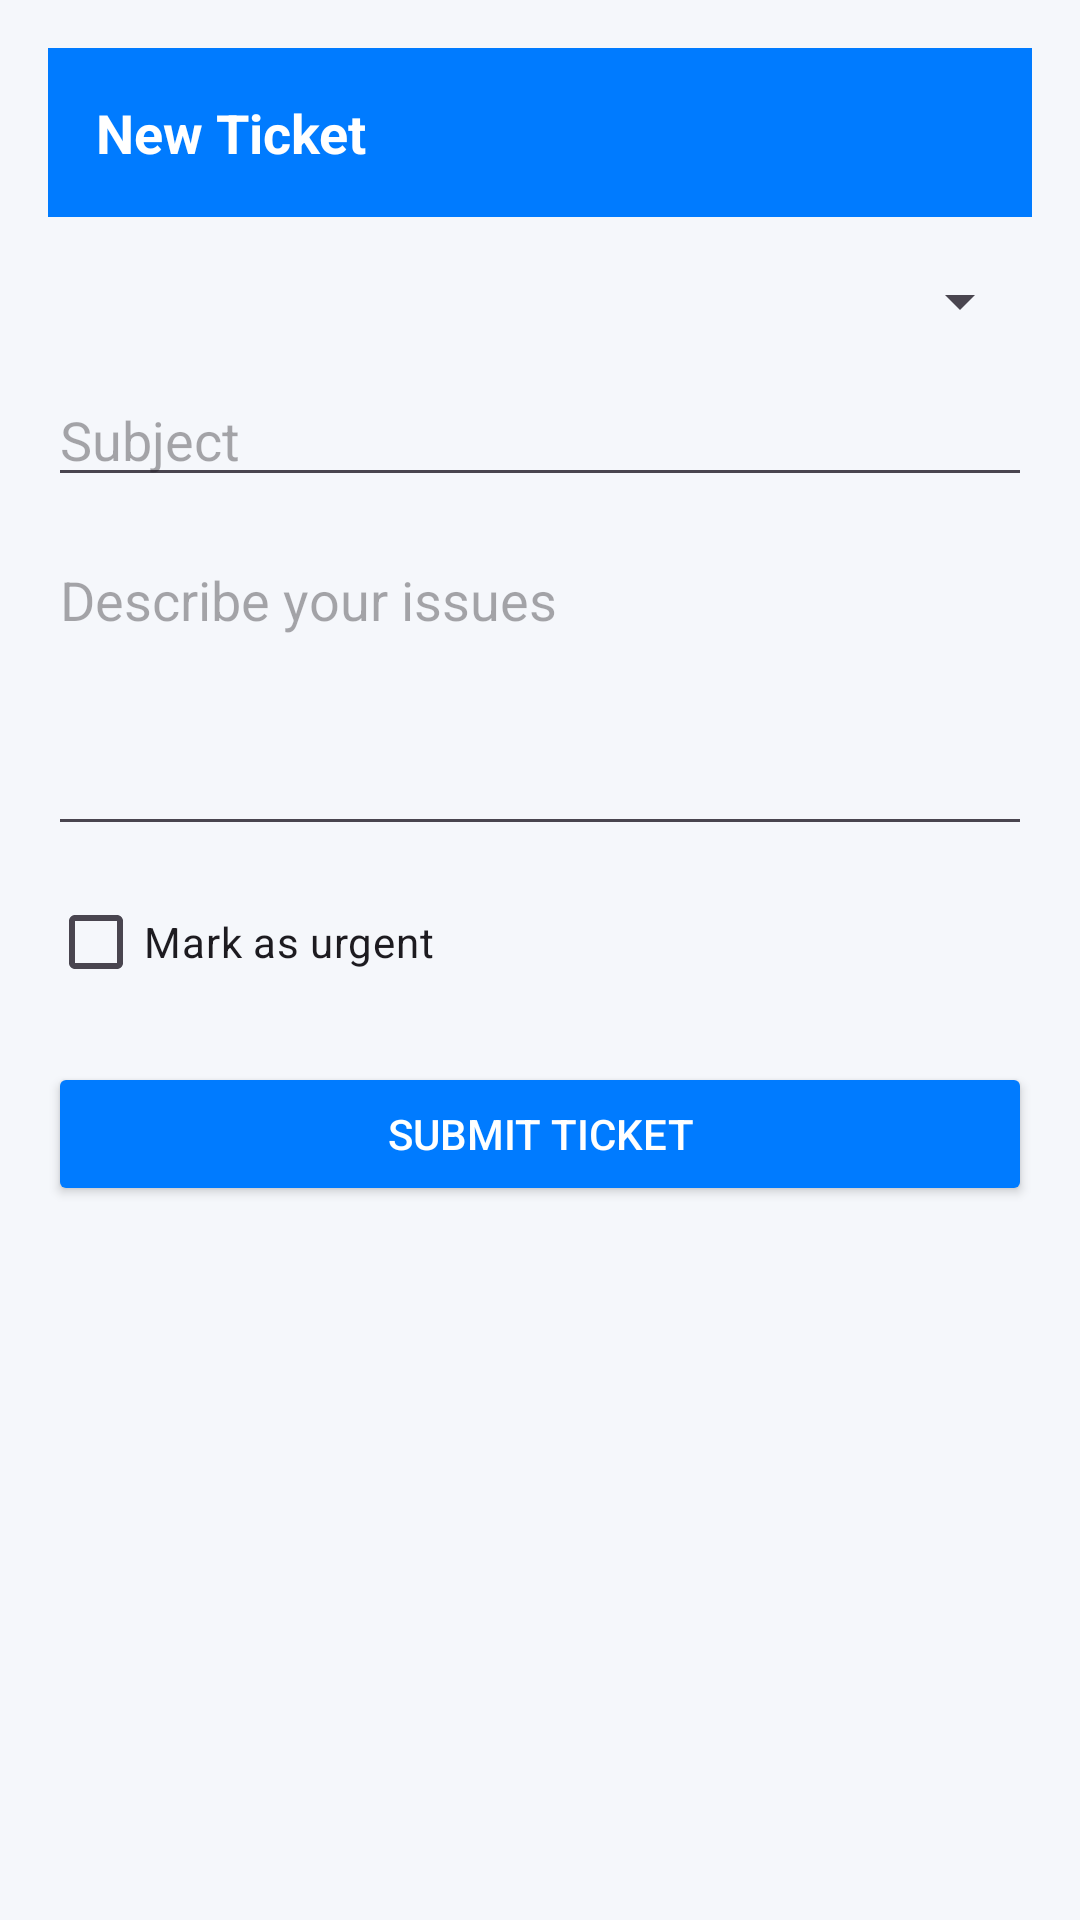

Android layout source for this screen:
<!-- AndroidManifest.xml: application theme Theme.Supportticketsystem -->
<!-- res/layout/activity_new_ticket.xml -->
<?xml version="1.0" encoding="utf-8"?>
<ScrollView xmlns:android="http://schemas.android.com/apk/res/android"
    android:background="#F5F7FB"
    android:layout_width="match_parent"
    android:layout_height="match_parent">

    <LinearLayout
        android:orientation="vertical"
        android:padding="16dp"
        android:layout_width="match_parent"
        android:layout_height="wrap_content">

        <TextView
            android:text="New Ticket"
            android:background="#007BFF"
            android:padding="16dp"
            android:textStyle="bold"
            android:textSize="18sp"
            android:textColor="@android:color/white"
            android:layout_width="match_parent"
            android:layout_height="wrap_content"/>

        <Spinner
            android:id="@+id/spCategory"
            android:layout_marginTop="16dp"
            android:layout_width="match_parent"
            android:layout_height="wrap_content"/>

        <EditText
            android:id="@+id/etSubject"
            android:hint="Subject"
            android:layout_marginTop="12dp"
            android:layout_width="match_parent"
            android:layout_height="wrap_content"/>

        <EditText
            android:id="@+id/etDescription"
            android:hint="Describe your issues"
            android:minLines="4"
            android:gravity="top"
            android:layout_marginTop="12dp"
            android:layout_width="match_parent"
            android:layout_height="wrap_content"/>

        <CheckBox
            android:id="@+id/cbUrgent"
            android:text="Mark as urgent"
            android:layout_marginTop="8dp"
            android:layout_width="wrap_content"
            android:layout_height="wrap_content"/>

        <Button
            android:id="@+id/btnSubmit"
            android:text="Submit Ticket"
            android:textColor="@android:color/white"
            android:backgroundTint="#007BFF"
            android:layout_marginTop="16dp"
            android:layout_width="match_parent"
            android:layout_height="48dp"/>
    </LinearLayout>
</ScrollView>
<!-- resources referenced by this layout -->
<resources>
  <style name="Theme.Supportticketsystem" parent="Base.Theme.Supportticketsystem" />
  <style name="Base.Theme.Supportticketsystem" parent="Theme.Material3.DayNight.NoActionBar">
          
          
      </style>
</resources>
